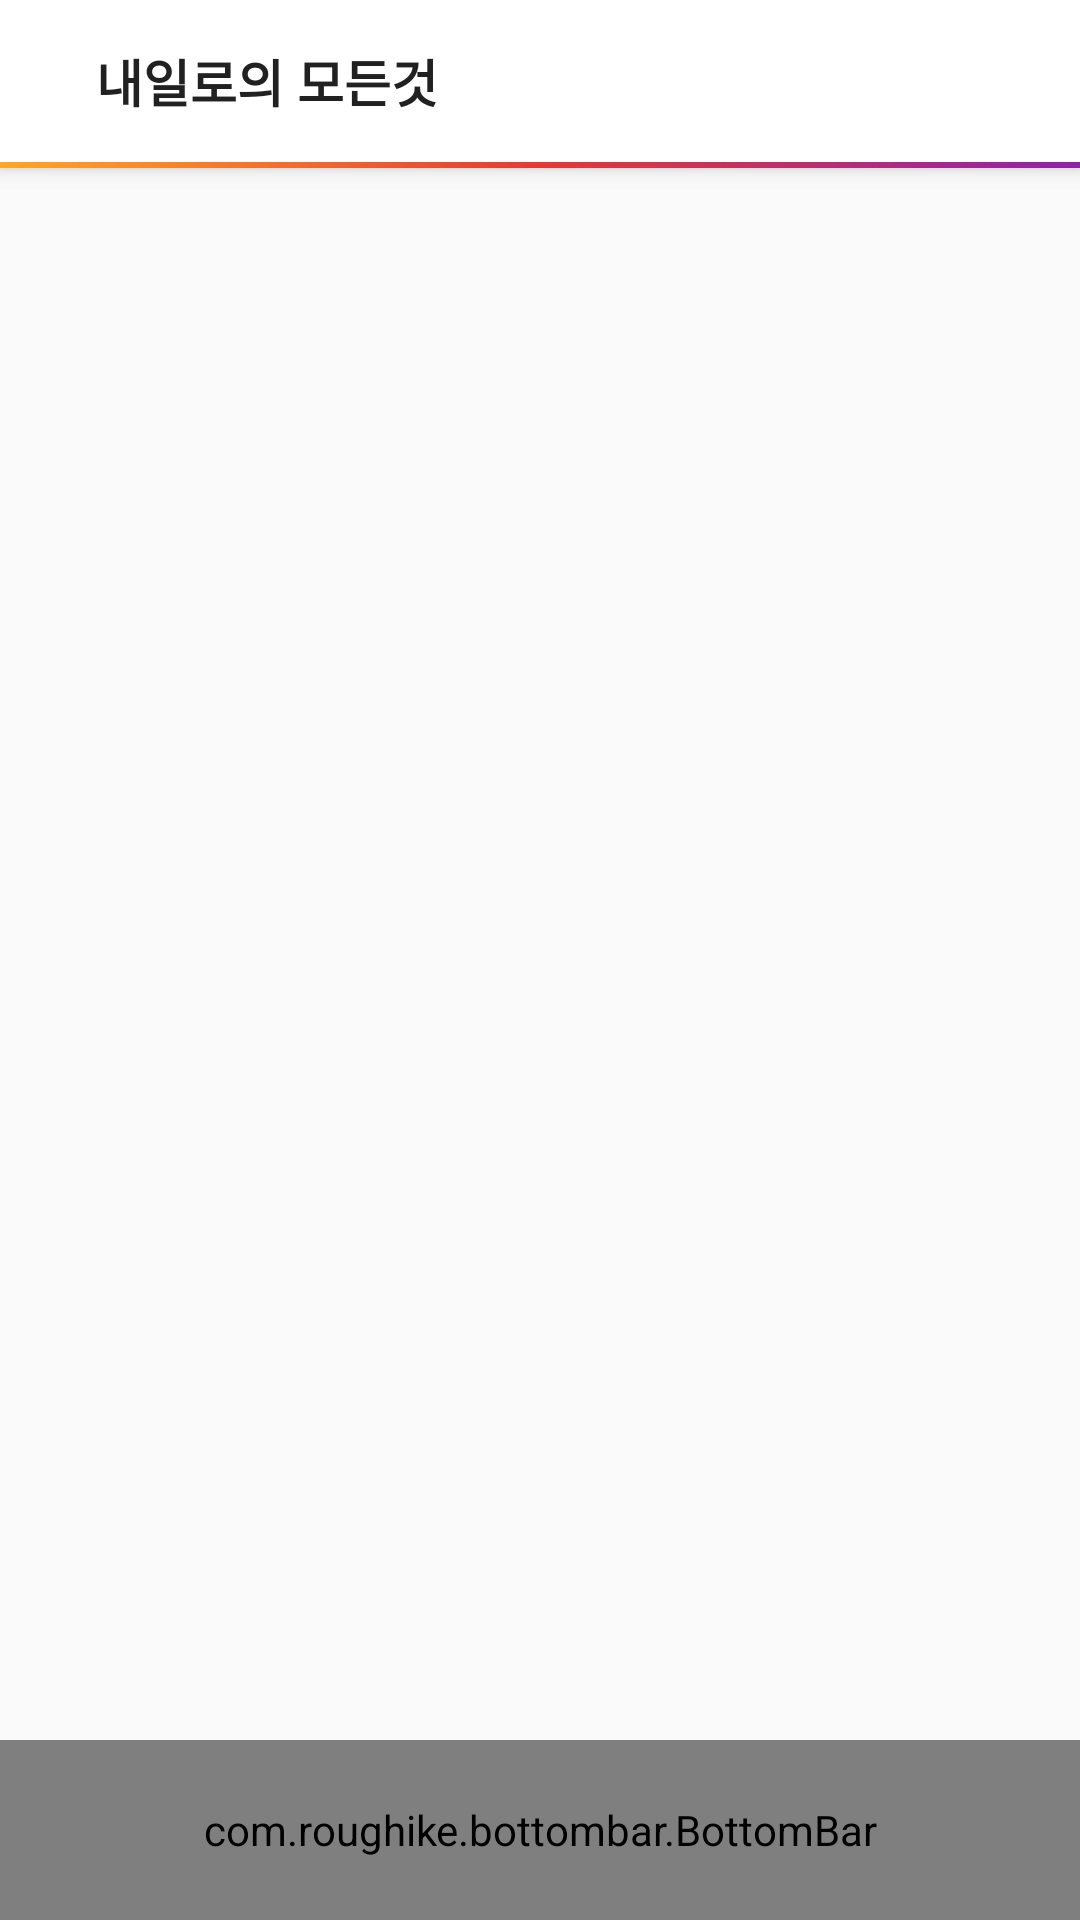

The Android layout XML behind this screen, and the referenced resources:
<!-- AndroidManifest.xml: activity theme AppTheme -->
<!-- res/layout/activity_main.xml -->
<?xml version="1.0" encoding="utf-8"?>
<layout xmlns:android="http://schemas.android.com/apk/res/android"
    xmlns:app="http://schemas.android.com/apk/res-auto">
    <data>

    </data>
    <android.support.design.widget.CoordinatorLayout
        android:id="@+id/activity_main_temp"
        android:layout_width="match_parent"
        android:layout_height="match_parent">
        <android.support.design.widget.AppBarLayout
            android:layout_width="match_parent"
            android:layout_height="wrap_content"
            android:theme="@style/AppTheme.AppBarOverlay">
            <android.support.v7.widget.Toolbar
                android:id="@+id/toolbar"
                android:layout_width="match_parent"
                android:layout_height="?attr/actionBarSize"
                android:background="?attr/colorPrimary"
                app:contentInsetStart="0dp"
                app:titleTextAppearance="@style/Toolbar.TitleText"
                app:popupTheme="@style/AppTheme.PopupOverlay">
                <LinearLayout
                    android:orientation="vertical"
                    android:layout_width="match_parent"
                    android:layout_height="match_parent">
                    <LinearLayout
                        android:orientation="horizontal"
                        android:layout_width="match_parent"
                        android:layout_height="54dp">
                        <ImageView
                            android:id="@+id/backButton"
                            android:src="@drawable/ic_train_black_24dp"
                            android:layout_marginStart="16dp"
                            android:layout_gravity="center_vertical"
                            android:layout_width="wrap_content"
                            android:layout_height="wrap_content" />
                        <TextView
                            android:text="내일로의 모든것"
                            android:layout_marginStart="16dp"
                            android:gravity="center_vertical"
                            android:textAppearance="@style/Toolbar.TitleText"
                            android:layout_width="match_parent"
                            android:layout_height="match_parent" />
                    </LinearLayout>
                    <View
                        android:background="@drawable/gradation_view"
                        android:layout_width="match_parent"
                        android:layout_height="2dp"/>
                </LinearLayout>

            </android.support.v7.widget.Toolbar>
        </android.support.design.widget.AppBarLayout>
        <LinearLayout
            android:id="@+id/container"
            android:orientation="vertical"
            android:layout_width="match_parent"
            android:layout_height="match_parent"/>

        <com.roughike.bottombar.BottomBar
            android:id="@+id/bottomBar"
            android:layout_width="match_parent"
            android:layout_height="60dp"
            android:layout_gravity="bottom"
            app:bb_activeTabColor="@color/colorAccent"
            app:bb_behavior="shy"
            app:bb_tabXmlResource="@xml/bottombar_tabs" />

    </android.support.design.widget.CoordinatorLayout>
</layout>
<!-- resources referenced by this layout -->
<resources>
  <color name="colorAccent">#FF4081</color>
  <!-- drawable gradation_view (drawable) -->
  <?xml version="1.0" encoding="utf-8"?>
  <shape xmlns:android="http://schemas.android.com/apk/res/android">
      <gradient
          android:startColor="#FFA726"
          android:centerColor="#e53935"
          android:endColor="#8E24AA"
          android:angle="0"/>
      <corners android:radius="0dp"/>
  </shape>
  <style name="AppTheme.AppBarOverlay" parent="ThemeOverlay.AppCompat.Dark.ActionBar">
          <item name="colorPrimaryDark">@color/colorPrimaryDark</item>
          <item name="android:textColorPrimary">#212121</item>
          <item name="android:textColorSecondary">#757575</item>
      </style>
  <style name="AppTheme.PopupOverlay" parent="ThemeOverlay.AppCompat.Light">
          <item name="android:windowNoTitle">true</item>
          <item name="android:windowContentOverlay">@null</item>
          <item name="android:textSize">15sp</item>
          <item name="android:textColorPrimary">#212121</item>
          <item name="android:textColorSecondary">#757575</item>
      </style>
  <style name="Toolbar.TitleText" parent="TextAppearance.Widget.AppCompat.Toolbar.Title">
          <item name="android:textSize">17sp</item>
          <item name="android:textStyle">bold</item>
      </style>
  <style name="AppTheme" parent="Theme.AppCompat.Light.NoActionBar">
          
          <item name="colorPrimary">@color/colorPrimary</item>
          <item name="colorPrimaryDark">@color/colorPrimaryDark</item>
          <item name="colorAccent">@color/colorAccent</item>
      </style>
  <color name="colorPrimaryDark">#212121</color>
  <color name="colorPrimary">#ffffff</color>
</resources>
